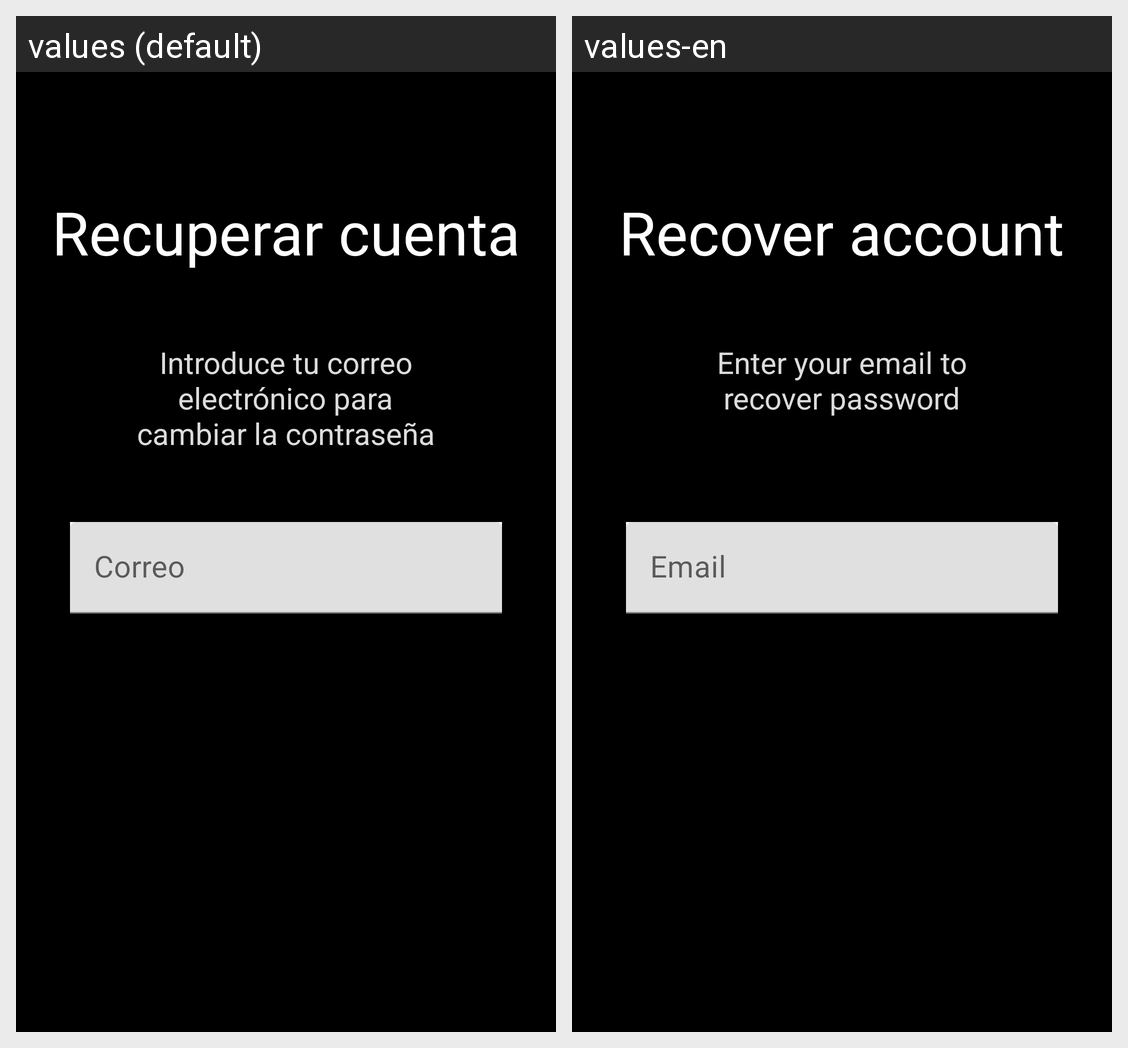

For this localized Android screen grid, give each drawn string resource with its value in every locale shown.
Android screen res/layout/fragment_login_help.xml rendered under 2 locales, left to right: values (default), values-en. Device: Nexus 5 (rendered at 1080×1920; each locale shown at half size, 540×960, under a caption strip naming it); theme Theme.Lodge.
Strings drawn on this screen, with the default value and each locale's value (text and hints the layout hard-codes, and strings that could not be matched under every locale, appear in the picture but are not listed):

enviar
  values: Enviar
  values-en: Send

correo_electr_nico
  values: Correo 
  values-en: Email

recuperar_cuenta
  values: Recuperar cuenta
  values-en: Recover account

introduce_tu_correo_electr_nico_para_cambiar_la_contrase_a
  values: Introduce tu correo electrónico para cambiar la contraseña
  values-en: Enter your email to recover password
